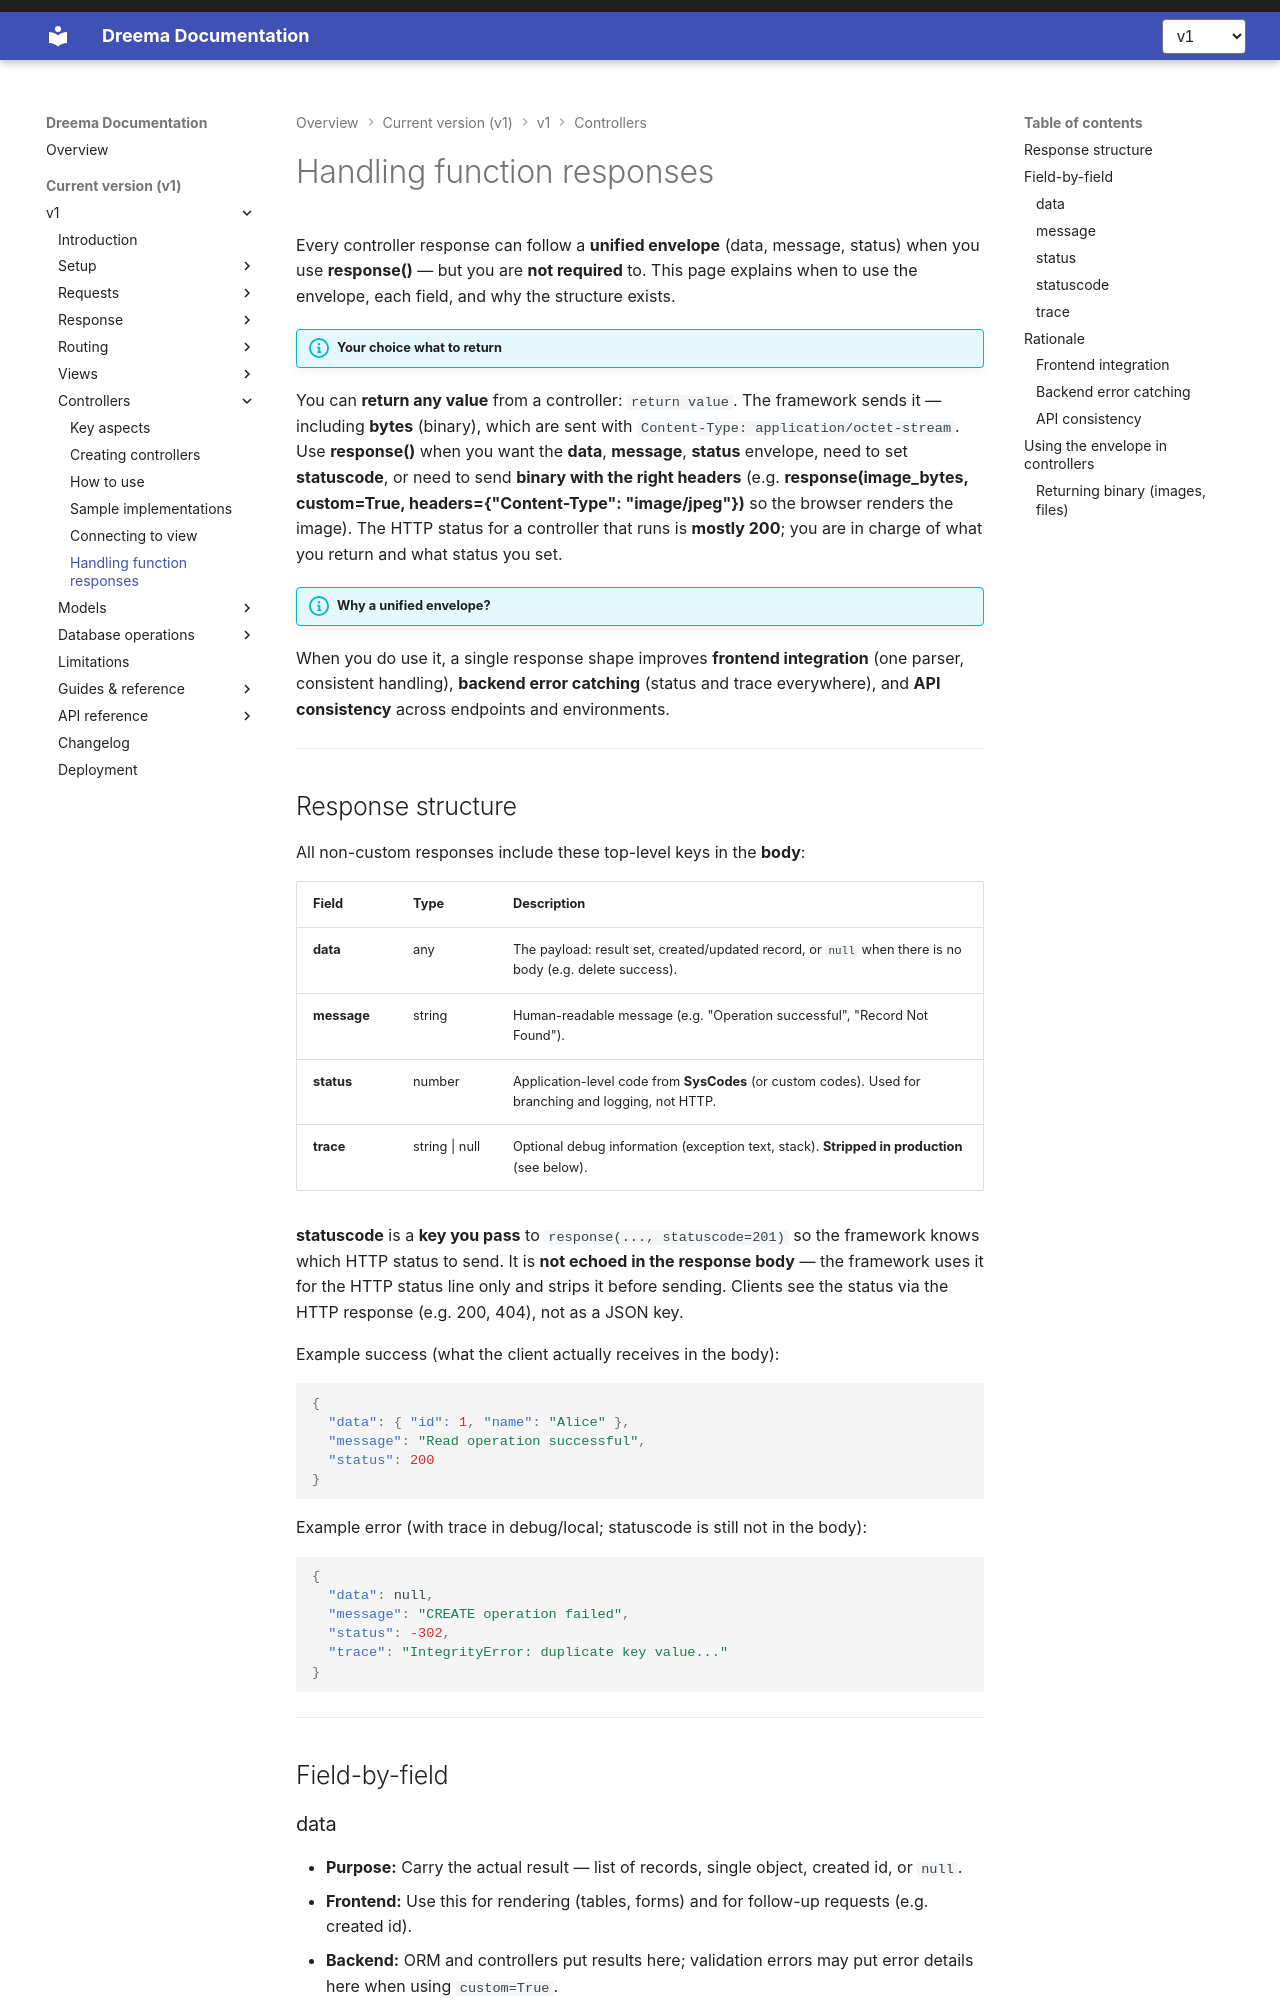

repository: dreem-projects/dq-docs · page: v1/controllers/handling-function-responses/index.html · generator: mkdocs

# Handling function responses

Every controller response can follow a **unified envelope** (data, message, status) when you use **response()** — but you are **not required** to. This page explains when to use the envelope, each field, and why the structure exists.

!!! info "Your choice what to return"
You can **return any value** from a controller: `return value`. The framework sends it — including **bytes** (binary), which are sent with `Content-Type: application/octet-stream`. Use **response()** when you want the **data**, **message**, **status** envelope, need to set **statuscode**, or need to send **binary with the right headers** (e.g. **response(image_bytes, custom=True, headers={"Content-Type": "image/jpeg"})** so the browser renders the image). The HTTP status for a controller that runs is **mostly 200**; you are in charge of what you return and what status you set.

!!! info "Why a unified envelope?"
When you do use it, a single response shape improves **frontend integration** (one parser, consistent handling), **backend error catching** (status and trace everywhere), and **API consistency** across endpoints and environments.

---

## Response structure

All non-custom responses include these top-level keys in the **body**:

| Field       | Type           | Description                                                                                             |
| ----------- | -------------- | ------------------------------------------------------------------------------------------------------- |
| **data**    | any            | The payload: result set, created/updated record, or `null` when there is no body (e.g. delete success). |
| **message** | string         | Human-readable message (e.g. "Operation successful", "Record Not Found").                               |
| **status**  | number         | Application-level code from **SysCodes** (or custom codes). Used for branching and logging, not HTTP.   |
| **trace**   | string \| null | Optional debug information (exception text, stack). **Stripped in production** (see below).             |

**statuscode** is a **key you pass** to `response(..., statuscode=201)` so the framework knows which HTTP status to send. It is **not echoed in the response body** — the framework uses it for the HTTP status line only and strips it before sending. Clients see the status via the HTTP response (e.g. 200, 404), not as a JSON key.

Example success (what the client actually receives in the body):

```json
{
  "data": { "id": 1, "name": "Alice" },
  "message": "Read operation successful",
  "status": 200
}
```

Example error (with trace in debug/local; statuscode is still not in the body):

```json
{
  "data": null,
  "message": "CREATE operation failed",
  "status": -302,
  "trace": "IntegrityError: duplicate key value..."
}
```

---

## Field-by-field

### data

- **Purpose:** Carry the actual result — list of records, single object, created id, or `null`.
- **Frontend:** Use this for rendering (tables, forms) and for follow-up requests (e.g. created id).
- **Backend:** ORM and controllers put results here; validation errors may put error details here when using `custom=True`.
